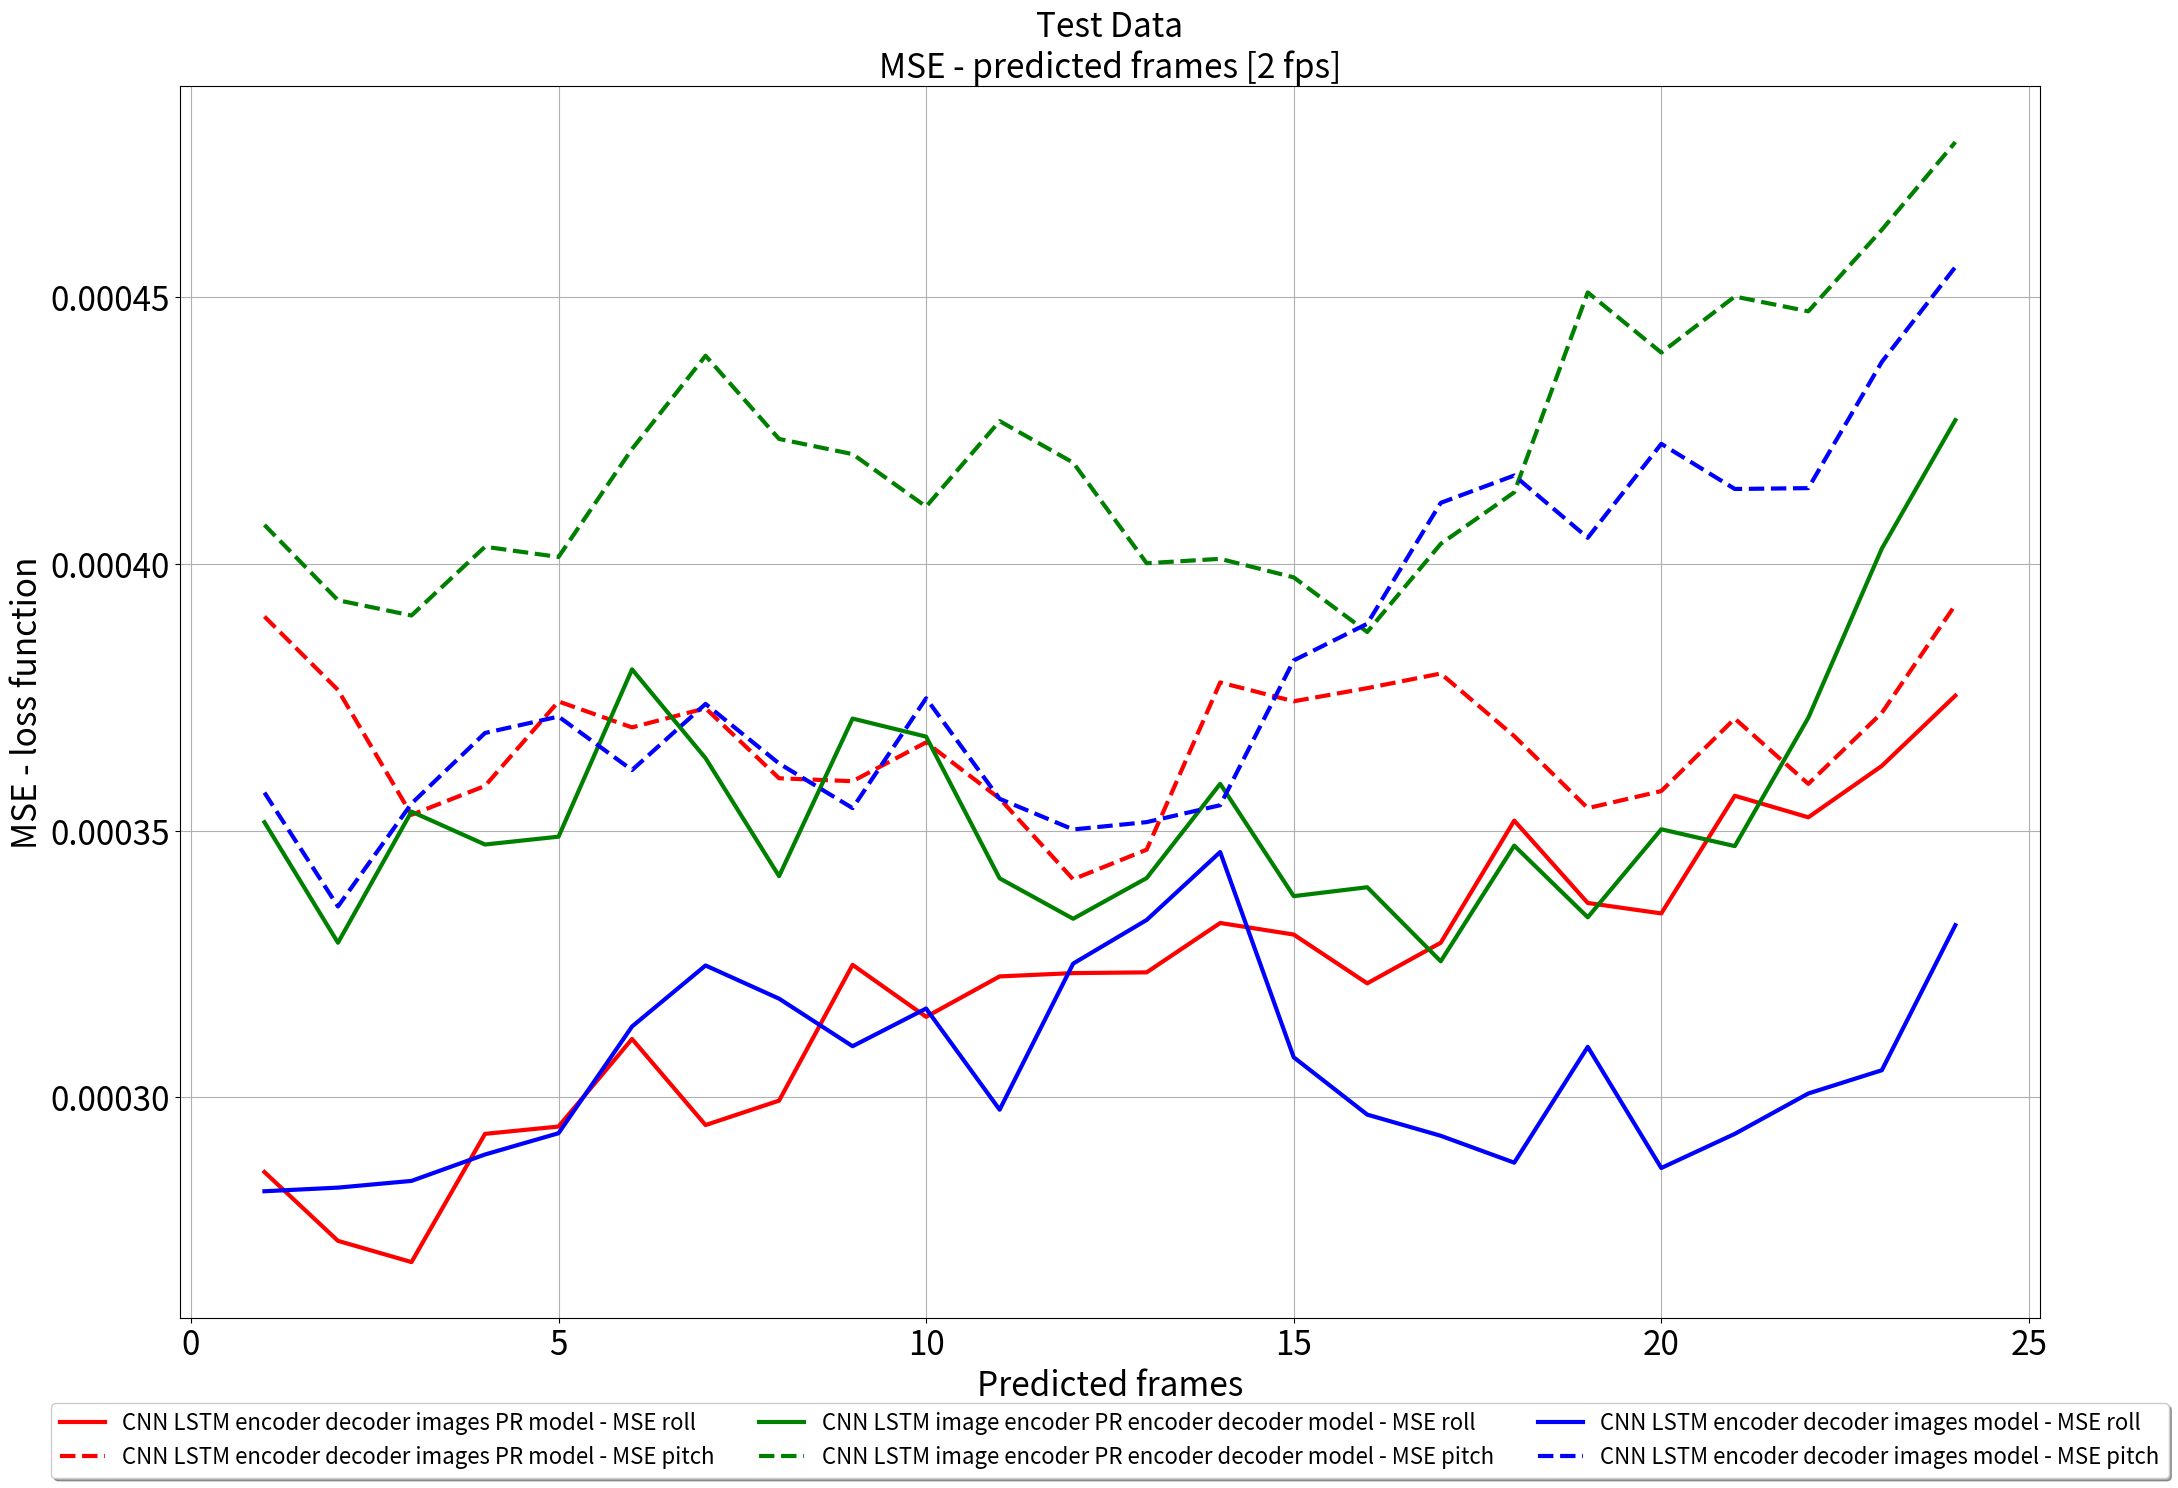
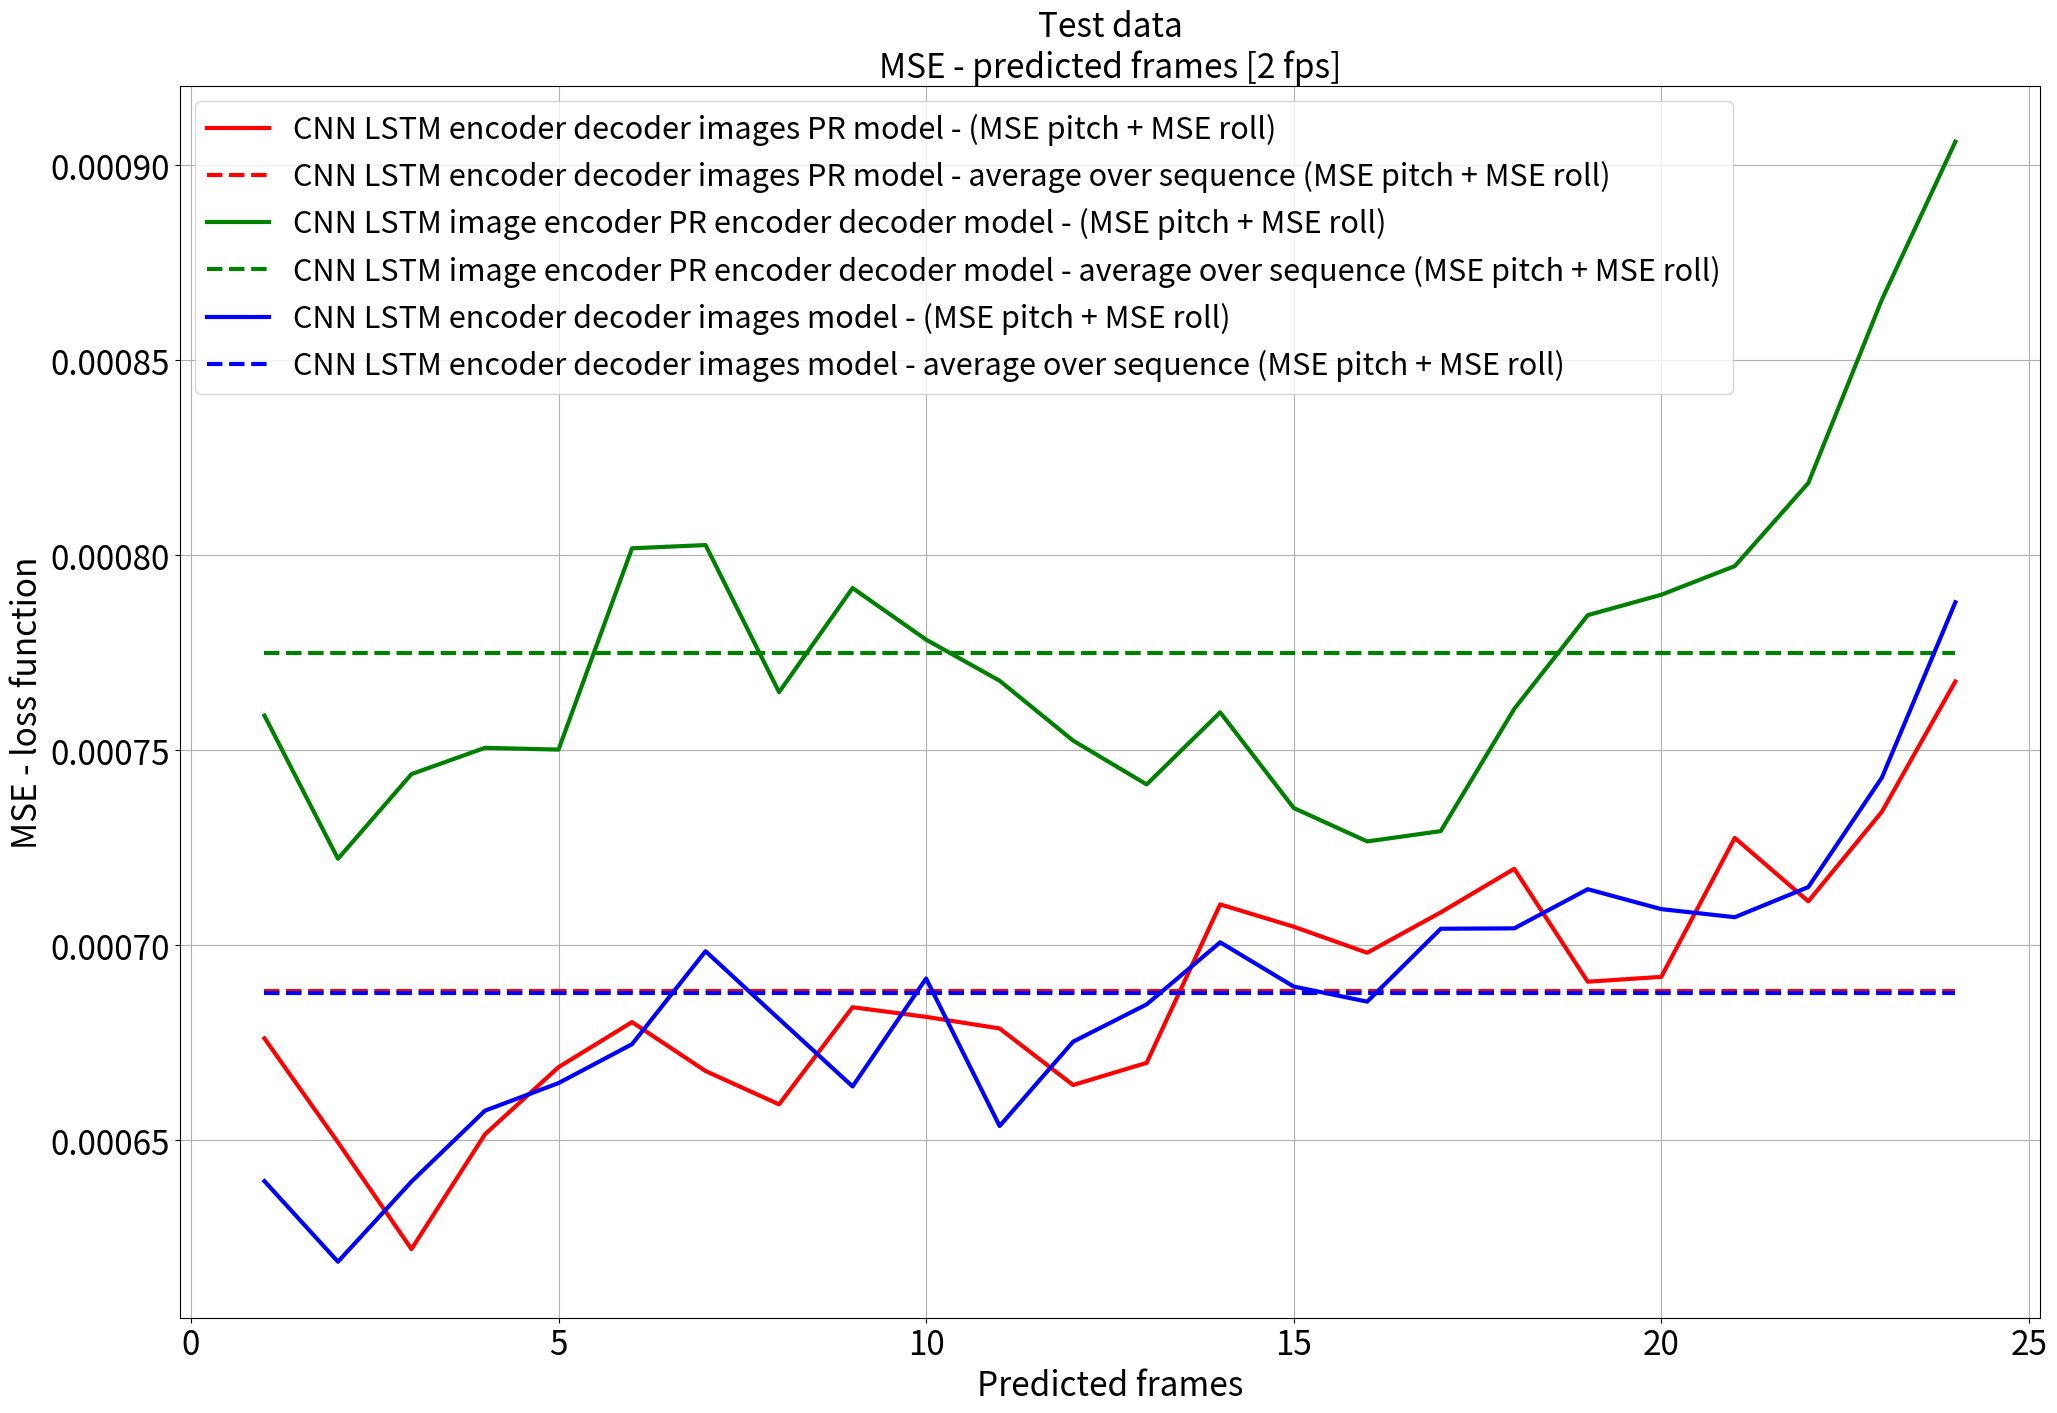

Write Python code to recreate these figures, in order.
"""
this code is used to plot evolution MSE for pitch and roll 
"""

import matplotlib
import matplotlib.pyplot as plt
import numpy as np



CNN_LSTM_image_encoder_PR_encoder_decoder_MSE_roll_in_time = np.array([0.00035159, 0.000329, 0.00035358, 0.00034741, 0.00034888, 0.00038025,
 0.0003636, 0.00034148, 0.00037102, 0.00036764, 0.00034107, 0.00033349,
 0.00034112, 0.00035879, 0.00033773, 0.0003394,  0.00032551, 0.0003472,
 0.00033376, 0.00035027, 0.00034711, 0.00037118, 0.0004029, 0.00042698])
CNN_LSTM_image_encoder_PR_encoder_decoder_MSE_pitch_in_time = np.array([0.00040733, 0.00039321, 0.00039035, 0.00040324, 0.00040132, 0.00042157,
 0.00043905, 0.00042345, 0.00042061, 0.00041076, 0.0004268,  0.00041901,
 0.00040015, 0.00040097, 0.0003975,  0.00038725, 0.00040378, 0.00041345,
 0.00045092, 0.00043964, 0.00045015, 0.00044738, 0.00046267, 0.00047911]
)
CNN_LSTM_image_encoder_PR_encoder_decoder_MSE_avg = np.array([0.00075892, 0.00072221, 0.00074392, 0.00075066, 0.0007502,  0.00080183,
 0.00080265, 0.00076494, 0.00079163, 0.0007784,  0.00076786, 0.0007525,
 0.00074127, 0.00075976, 0.00073523, 0.00072665, 0.0007293,  0.00076064,
 0.00078468, 0.00078991, 0.00079726, 0.00081856, 0.00086557, 0.00090609]
)
CNN_LSTM_image_encoder_PR_encoder_decoder_MSE_test_res = np.array([0.00077503, 0.00077503, 0.00077503, 0.00077503, 0.00077503, 0.00077503,
 0.00077503, 0.00077503, 0.00077503, 0.00077503, 0.00077503, 0.00077503,
 0.00077503, 0.00077503, 0.00077503, 0.00077503, 0.00077503, 0.00077503,
 0.00077503, 0.00077503, 0.00077503, 0.00077503, 0.00077503, 0.00077503]
)

CNN_LSTM_encoder_decoder_images_MSE_roll_in_time = np.array([0.0002824,  0.00028308, 0.00028434, 0.00028929, 0.00029328, 0.00031329,
 0.00032473, 0.00031851, 0.00030959, 0.00031666, 0.00029769, 0.00032508,
 0.00033326, 0.000346  , 0.00030752, 0.00029677, 0.0002928 , 0.00028776,
 0.00030947, 0.00028676, 0.00029316, 0.00030073, 0.00030509, 0.00033229]
)
CNN_LSTM_encoder_decoder_images_MSE_pitch_in_time = np.array([0.00035714, 0.00033579, 0.00035508, 0.00036832, 0.0003714,  0.00036137,
 0.00037377, 0.0003626 , 0.00035423, 0.00037483, 0.00035598, 0.00035023,
 0.00035161, 0.00035478, 0.00038192, 0.0003888,  0.00041147, 0.0004166,
 0.00040492, 0.00042253, 0.00041407, 0.00041423, 0.0004379,  0.00045569]
)
CNN_LSTM_encoder_decoder_images_MSE_avg = np.array([0.00063953, 0.00061887, 0.00063942, 0.00065761, 0.00066468, 0.00067466,
 0.0006985,  0.00068111, 0.00066382, 0.0006915,  0.00065367, 0.0006753,
 0.00068486, 0.00070078, 0.00068944, 0.00068557, 0.00070426, 0.00070436,
 0.0007144 , 0.00070929, 0.00070722, 0.00071495, 0.00074299, 0.00078798]
)
CNN_LSTM_encoder_decoder_images_MSE_test_res = np.array([0.0006877, 0.0006877, 0.0006877, 0.0006877, 0.0006877, 0.0006877, 0.0006877,
 0.0006877, 0.0006877, 0.0006877, 0.0006877, 0.0006877, 0.0006877, 0.0006877,
 0.0006877, 0.0006877, 0.0006877, 0.0006877, 0.0006877, 0.0006877, 0.0006877,
 0.0006877, 0.0006877, 0.0006877]
)

CNN_LSTM_encoder_decoder_images_PR_MSE_roll_in_time = np.array([0.000286,   0.0002731,  0.00026912, 0.00029316, 0.00029453, 0.00031095,
 0.00029481, 0.00029939, 0.00032485, 0.0003151 , 0.00032268, 0.0003233,
 0.00032344, 0.0003327 , 0.00033053, 0.00032138, 0.00032899, 0.00035189,
 0.00033645, 0.00033449, 0.00035655, 0.00035251, 0.00036215, 0.00037532]
)
CNN_LSTM_encoder_decoder_images_PR_MSE_pitch_in_time = np.array([0.00039015, 0.00037639, 0.00035298, 0.00035839, 0.00037423, 0.00036937,
 0.00037296, 0.00035983, 0.00035928, 0.00036656, 0.00035602, 0.00034089,
 0.00034644, 0.0003778 , 0.00037426, 0.00037673, 0.00037947, 0.00036773,
 0.00035423, 0.00035743, 0.00037102, 0.00035878, 0.00037209, 0.00039235]
)
CNN_LSTM_encoder_decoder_images_PR_MSE_avg = np.array( [0.00067615, 0.00064949, 0.00062211, 0.00065155, 0.00066876, 0.00068032,
 0.00066777, 0.00065922, 0.00068414, 0.00068166, 0.00067869, 0.00066418,
 0.00066987, 0.0007105 , 0.00070479, 0.0006981 , 0.00070846, 0.00071963,
 0.00069068, 0.00069192, 0.00072756, 0.00071129, 0.00073424, 0.00076767]
)
CNN_LSTM_encoder_decoder_images_PR_MSE_test_res = np.array([0.00068828, 0.00068828, 0.00068828, 0.00068828, 0.00068828, 0.00068828,
 0.00068828, 0.00068828, 0.00068828, 0.00068828, 0.00068828, 0.00068828,
 0.00068828, 0.00068828, 0.00068828, 0.00068828, 0.00068828, 0.00068828,
 0.00068828, 0.00068828, 0.00068828, 0.00068828, 0.00068828, 0.00068828]
)

LSTM_encoder_decoder_PR_MSE_roll_in_time = np.array([0.00454642, 0.00459153, 0.00461934, 0.00474111, 0.00490542, 0.00488522,
 0.00489724, 0.00498072, 0.00511352, 0.00526438, 0.00531938, 0.00524217,
 0.00525478, 0.00528606, 0.00533018, 0.00520502, 0.00536538, 0.00526944,
 0.00528865, 0.0051717,  0.00512693, 0.00516668, 0.0051589,  0.00517767])
LSTM_encoder_decoder_PR_MSE_pitch_in_time = np.array([0.0053205 , 0.00576082, 0.00582789, 0.00610407, 0.00627336, 0.00657175,
 0.00638995, 0.00649575, 0.00664366, 0.006707,   0.00663234, 0.00677326,
 0.00689362, 0.00688079, 0.00676608, 0.00677617, 0.00692191, 0.00698005,
 0.0070963,  0.00711009, 0.0070644,  0.00709673, 0.00713486, 0.00702159]
)
LSTM_encoder_decoder_PR_MSE_avg = np.array([0.00986692, 0.01035235, 0.01044723, 0.01084519, 0.01117877, 0.01145697,
 0.01128719, 0.01147647, 0.01175718, 0.01197139, 0.01195172, 0.01201544,
 0.0121484 , 0.01216686, 0.01209626, 0.01198119, 0.01228729, 0.01224949,
 0.01238494, 0.01228179, 0.01219133, 0.01226342, 0.01229376, 0.01219926]
)
LSTM_encoder_decoder_PR_MSE_test_res = np.array([0.01171462, 0.01171462, 0.01171462, 0.01171462, 0.01171462, 0.01171462,
 0.01171462, 0.01171462, 0.01171462, 0.01171462, 0.01171462, 0.01171462,
 0.01171462, 0.01171462, 0.01171462, 0.01171462, 0.01171462, 0.01171462,
 0.01171462, 0.01171462, 0.01171462, 0.01171462, 0.01171462, 0.01171462]
)

x = np.linspace(1,24, 24, dtype =int)

font = {'size'   : 20}

plt.figure(1)
# resize pic to show details
plt.figure(figsize=(24, 16))
# plt.plot(x, LSTM_encoder_decoder_PR_MSE_roll_in_time, 'r-', label='LSTM encoder decoder PR model - MSE roll evolution [BASELINE]')
# plt.plot(x, LSTM_encoder_decoder_PR_MSE_pitch_in_time, 'r--', label='LSTM encoder decoder PR model - MSE pitch evolution [BASELINE]')
plt.plot(x, CNN_LSTM_encoder_decoder_images_PR_MSE_roll_in_time, 'r-', label='CNN LSTM encoder decoder images PR model - MSE roll',  linewidth=3)
plt.plot(x, CNN_LSTM_encoder_decoder_images_PR_MSE_pitch_in_time, 'r--', label='CNN LSTM encoder decoder images PR model - MSE pitch',  linewidth=3)
plt.plot(x, CNN_LSTM_image_encoder_PR_encoder_decoder_MSE_roll_in_time, 'g-', label='CNN LSTM image encoder PR encoder decoder model - MSE roll',  linewidth=3)
plt.plot(x, CNN_LSTM_image_encoder_PR_encoder_decoder_MSE_pitch_in_time, 'g--', label='CNN LSTM image encoder PR encoder decoder model - MSE pitch',  linewidth=3)
plt.plot(x, CNN_LSTM_encoder_decoder_images_MSE_roll_in_time, 'b-', label='CNN LSTM encoder decoder images model - MSE roll',  linewidth=3)
plt.plot(x, CNN_LSTM_encoder_decoder_images_MSE_pitch_in_time, 'b--', label='CNN LSTM encoder decoder images model - MSE pitch',  linewidth=3)

plt.title("Test Data\nMSE - predicted frames [2 fps]", fontsize=24)
plt.xlabel("Predicted frames", fontsize=24)
plt.ylabel("MSE - loss function", fontsize=24)
plt.xticks(fontsize=24)
plt.yticks(fontsize=24)
plt.grid(True)
plt.legend(loc='upper center', bbox_to_anchor=(0.5, -0.06),
          fancybox=True, shadow=True, ncol=3, prop={'size': 16})
str_t = str('MSE_evolution_PR_3_models.png')
plt.savefig(str_t)
plt.show()

plt.figure(2)
# resize pic to show details
plt.figure(figsize=(24, 16))
# plt.plot(x, LSTM_encoder_decoder_PR_MSE_avg, 'r-', label='LSTM encoder decoder PR model - avarage MSE pitch and roll [BASELINE]')
# plt.plot(x, LSTM_encoder_decoder_PR_MSE_test_res, 'r--', label='LSTM encoder decoder PR model - result [BASELINE]')
plt.plot(x, CNN_LSTM_encoder_decoder_images_PR_MSE_avg, 'r-', label='CNN LSTM encoder decoder images PR model - (MSE pitch + MSE roll)',  linewidth=3)
plt.plot(x, CNN_LSTM_encoder_decoder_images_PR_MSE_test_res, 'r--', label='CNN LSTM encoder decoder images PR model - average over sequence (MSE pitch + MSE roll)',  linewidth=3)
plt.plot(x, CNN_LSTM_image_encoder_PR_encoder_decoder_MSE_avg, 'g-', label='CNN LSTM image encoder PR encoder decoder model - (MSE pitch + MSE roll)',  linewidth=3)
plt.plot(x, CNN_LSTM_image_encoder_PR_encoder_decoder_MSE_test_res, 'g--', label='CNN LSTM image encoder PR encoder decoder model - average over sequence (MSE pitch + MSE roll)',  linewidth=3)
plt.plot(x, CNN_LSTM_encoder_decoder_images_MSE_avg, 'b-', label='CNN LSTM encoder decoder images model - (MSE pitch + MSE roll)',  linewidth=3)
plt.plot(x, CNN_LSTM_encoder_decoder_images_MSE_test_res, 'b--', label='CNN LSTM encoder decoder images model - average over sequence (MSE pitch + MSE roll)',  linewidth=3)



plt.title("Test data\nMSE - predicted frames [2 fps]", fontsize=24)
plt.xlabel("Predicted frames", fontsize=24)
plt.ylabel("MSE - loss function", fontsize=24)
plt.grid(True)
plt.xticks(fontsize=24)
plt.yticks(fontsize=24)
plt.legend(loc='upper left', prop={'size': 22})
str_t = str('avg_MSE_evolution_PR_3_models.png')
plt.savefig(str_t)
plt.show()

# tmp_im = "train_{}_using_{}_s_to_predict_{}_s_lr_{}_{}".format(args.model_type, args.use_sec, args.time_gap, args.learning_rate, args.date)
# str_t = str(args.prediction_file+tmp_im+'/MSE_evolution_denorm.png')
# plt.savefig(str_t)
